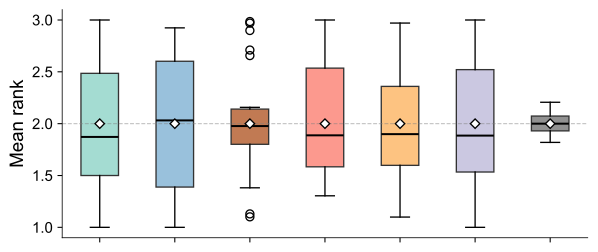

Source data for this figure (header and first rows):
topic, package, source_message_id, GPT-5.2, GPT-5-mini, Gemini-3-flash, Claude Opus 4.6, Qwen3-32B, Llama-3.3-70B-Instruct, Human
UBI, package1, 1, 2.147, 1.411, 1.922, 2.062, 1.899, 1.682, 1.868
UBI, package1, 2, 1.047, 2.116, 2.155, 2.194, 1.752, 2.752, 2.047
UBI, package1, 3, 2.806, 2.473, 1.922, 1.744, 2.349, 1.566, 2.085
UBI, package2, 1, 2.992, 2.847, 2.71, 2.626, 2.893, 3.0, 1.84
UBI, package2, 2, 1.0, 1.015, 1.382, 1.405, 1.099, 1.0, 2.076
UBI, package2, 3, 2.008, 2.137, 1.908, 1.969, 2.008, 2.0, 2.084
UBI, package3, 1, 1.366, 1.183, 1.405, 1.328, 1.534, 1.626, 1.863
UBI, package3, 2, 2.893, 2.924, 2.656, 2.649, 2.939, 3.0, 1.931
UBI, package3, 3, 1.74, 1.893, 1.939, 2.023, 1.527, 1.374, 2.206
penalty, package1, 1, 2.594, 2.88, 2.97, 2.88, 2.97, 3.0, 1.82
penalty, package1, 2, 1.361, 1.0, 1.496, 1.639, 1.211, 1.481, 2.023
penalty, package1, 3, 2.045, 2.12, 1.534, 1.481, 1.82, 1.519, 2.158
penalty, package2, 1, 1.45, 1.366, 1.885, 1.382, 1.359, 1.023, 1.992
penalty, package2, 2, 1.55, 1.748, 1.13, 1.618, 1.802, 1.992, 1.969
penalty, package2, 3, 3.0, 2.885, 2.985, 3.0, 2.84, 2.985, 2.038
penalty, package3, 1, 2.307, 1.992, 2.157, 1.677, 2.37, 2.063, 1.921
penalty, package3, 2, 1.827, 2.173, 1.717, 1.606, 1.795, 1.504, 1.945
penalty, package3, 3, 1.866, 1.835, 2.126, 2.717, 1.835, 2.433, 2.134
weight_loss, package1, 1, 1.872, 1.85, 1.939, 1.887, 2.248, 1.842, 1.91
weight_loss, package1, 2, 1.368, 1.323, 1.985, 1.534, 1.662, 1.549, 2.0
weight_loss, package1, 3, 2.759, 2.827, 2.076, 2.579, 2.09, 2.609, 2.09
weight_loss, package2, 1, 2.223, 2.092, 1.977, 1.769, 2.415, 1.885, 1.954
weight_loss, package2, 2, 2.377, 2.731, 2.038, 1.562, 1.408, 1.846, 2.054
weight_loss, package2, 3, 1.4, 1.177, 1.985, 2.669, 2.177, 2.269, 1.992
weight_loss, package3, 1, 2.594, 2.922, 2.898, 2.492, 2.742, 3.0, 1.93
weight_loss, package3, 2, 1.844, 2.031, 2.0, 2.203, 2.117, 2.0, 2.07
weight_loss, package3, 3, 1.562, 1.047, 1.102, 1.305, 1.141, 1.0, 2.0
